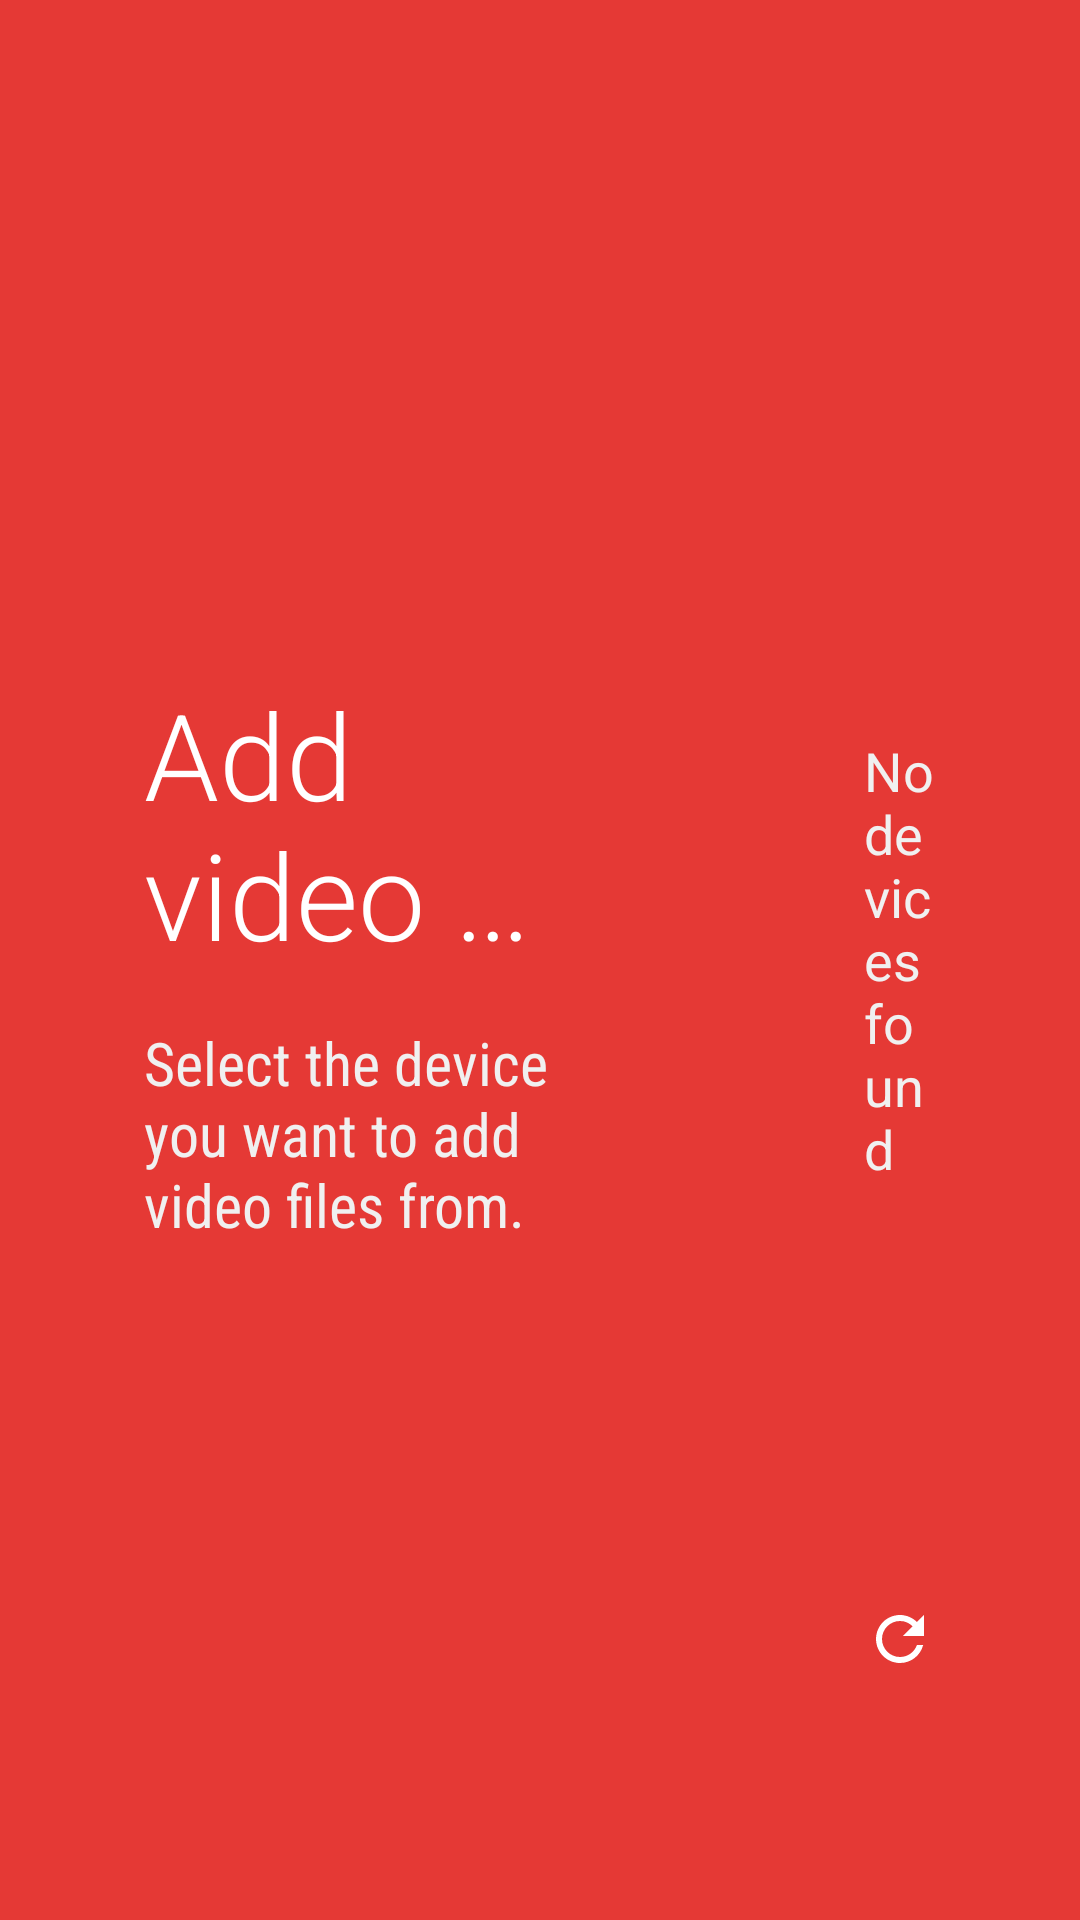

Here is an Android app screen rendered from its layout file. Give the layout XML and the strings, colors and styles it references.
<!-- AndroidManifest.xml: activity theme Theme.Mizuu.Leanback.AddVideoFiles -->
<!-- res/layout/activity_add_upnp_source.xml -->
<?xml version="1.0" encoding="utf-8"?>
<LinearLayout
    xmlns:android="http://schemas.android.com/apk/res/android"
    android:orientation="horizontal"
    android:layout_width="match_parent"
    android:layout_height="match_parent">

    <LinearLayout
        android:layout_width="0dp"
        android:layout_height="match_parent"
        android:layout_weight="2"
        android:orientation="vertical"
        android:padding="48dp"
        android:gravity="center|left">

        <TextView
            android:id="@+id/title"
            android:layout_width="wrap_content"
            android:layout_height="wrap_content"
            android:text="@string/add_video_files_title"
            android:textColor="@color/white"
            android:fontFamily="sans-serif-light"
            android:maxLines="2"
            android:ellipsize="end"
            android:textSize="40sp"/>

        <TextView
            android:id="@+id/description"
            android:layout_width="wrap_content"
            android:layout_height="wrap_content"
            android:layout_marginTop="16dp"
            android:fontFamily="sans-serif-condensed"
            android:text="@string/add_video_files_description"
            android:textSize="20sp"/>

    </LinearLayout>

    <FrameLayout
        android:layout_width="0dp"
        android:layout_height="match_parent"
        android:layout_weight="1"
        android:padding="48dp">

        <FrameLayout
            android:layout_width="match_parent"
            android:layout_height="240dp"
            android:layout_gravity="center">

            <ListView
                android:id="@+id/add_video_files_listview"
                android:layout_gravity="center"
                android:layout_width="match_parent"
                android:layout_height="wrap_content"
                android:orientation="vertical" />

        </FrameLayout>

        <TextView
            android:id="@+id/no_devices_found"
            android:layout_width="wrap_content"
            android:layout_height="wrap_content"
            android:text="@string/no_devices_found"
            android:textAppearance="@android:style/TextAppearance.Material.Medium"
            android:layout_gravity="center"/>

        <Button
            android:id="@+id/update_devices_button"
            android:layout_width="wrap_content"
            android:layout_height="wrap_content"
            android:text="@string/update_devices"
            android:drawableStart="@drawable/refresh_rotate_drawable"
            android:drawablePadding="8dp"
            style="?android:attr/borderlessButtonStyle"
            android:layout_gravity="center|bottom"/>

    </FrameLayout>

</LinearLayout>
<!-- resources referenced by this layout -->
<resources>
  <color name="white">#FFFFFF</color>
  <!-- drawable refresh_rotate_drawable (drawable) -->
  <?xml version="1.0" encoding="utf-8"?>
  <animated-vector
      xmlns:android="http://schemas.android.com/apk/res/android"
      android:drawable="@drawable/refresh_vector" >
      <target
          android:name="refresh"
          android:animation="@anim/rotation" />
  </animated-vector>
  <string name="add_video_files_description">Select the device you want to add video files from.</string>
  <string name="add_video_files_title">Add video files</string>
  <string name="no_devices_found">No devices found</string>
  <string name="update_devices">Refresh devices</string>
  <style name="Theme.Mizuu.Leanback.AddVideoFiles" parent="Theme.Mizuu.Leanback">
          <item name="android:windowBackground">@color/color_primary</item>
          <item name="android:textColor">#f0f0f0</item>
      </style>
  <!-- drawable refresh_vector (drawable) -->
  <?xml version="1.0" encoding="utf-8"?>
  <vector xmlns:android="http://schemas.android.com/apk/res/android"
      android:height="24dp"
      android:width="24dp"
      android:viewportHeight="24"
      android:viewportWidth="24" >
  
      <group
          android:name="refresh"
          android:pivotX="12"
          android:pivotY="12">
  
          <path android:name="r"
              android:fillColor="#fff"
              android:pathData="M17.65 6.35c-1.45-1.45-3.44-2.35-5.65-2.35-4.42 0-7.99 3.58-7.99 8s3.57 8 7.99 8c3.73 0 6.84-2.55 7.73-6h-2.08c-.82 2.33-3.04 4-5.65 4-3.31 0-6-2.69-6-6s2.69-6 6-6c1.66 0 3.14.69 4.22 1.78l-3.22 3.22h7v-7l-2.35 2.35z"/>
  
      </group>
  
  </vector>
  <style name="Theme.Mizuu.Leanback" parent="Theme.Leanback">
          <item name="android:windowEnterTransition">@android:transition/fade</item>
          <item name="android:windowExitTransition">@android:transition/fade</item>
          <item name="android:windowSharedElementExitTransition">@android:transition/move</item>
          <item name="android:windowSharedElementEnterTransition">@android:transition/move</item>
          <item name="android:windowAllowReturnTransitionOverlap">true</item>
          <item name="android:windowAllowEnterTransitionOverlap">true</item>
          <item name="android:windowContentTransitions">true</item>
          <item name="android:colorPrimary">@color/search_opaque</item>
  
      </style>
  <color name="color_primary">#E53935</color>
  <color name="search_opaque">#ffaa3f</color>
</resources>
